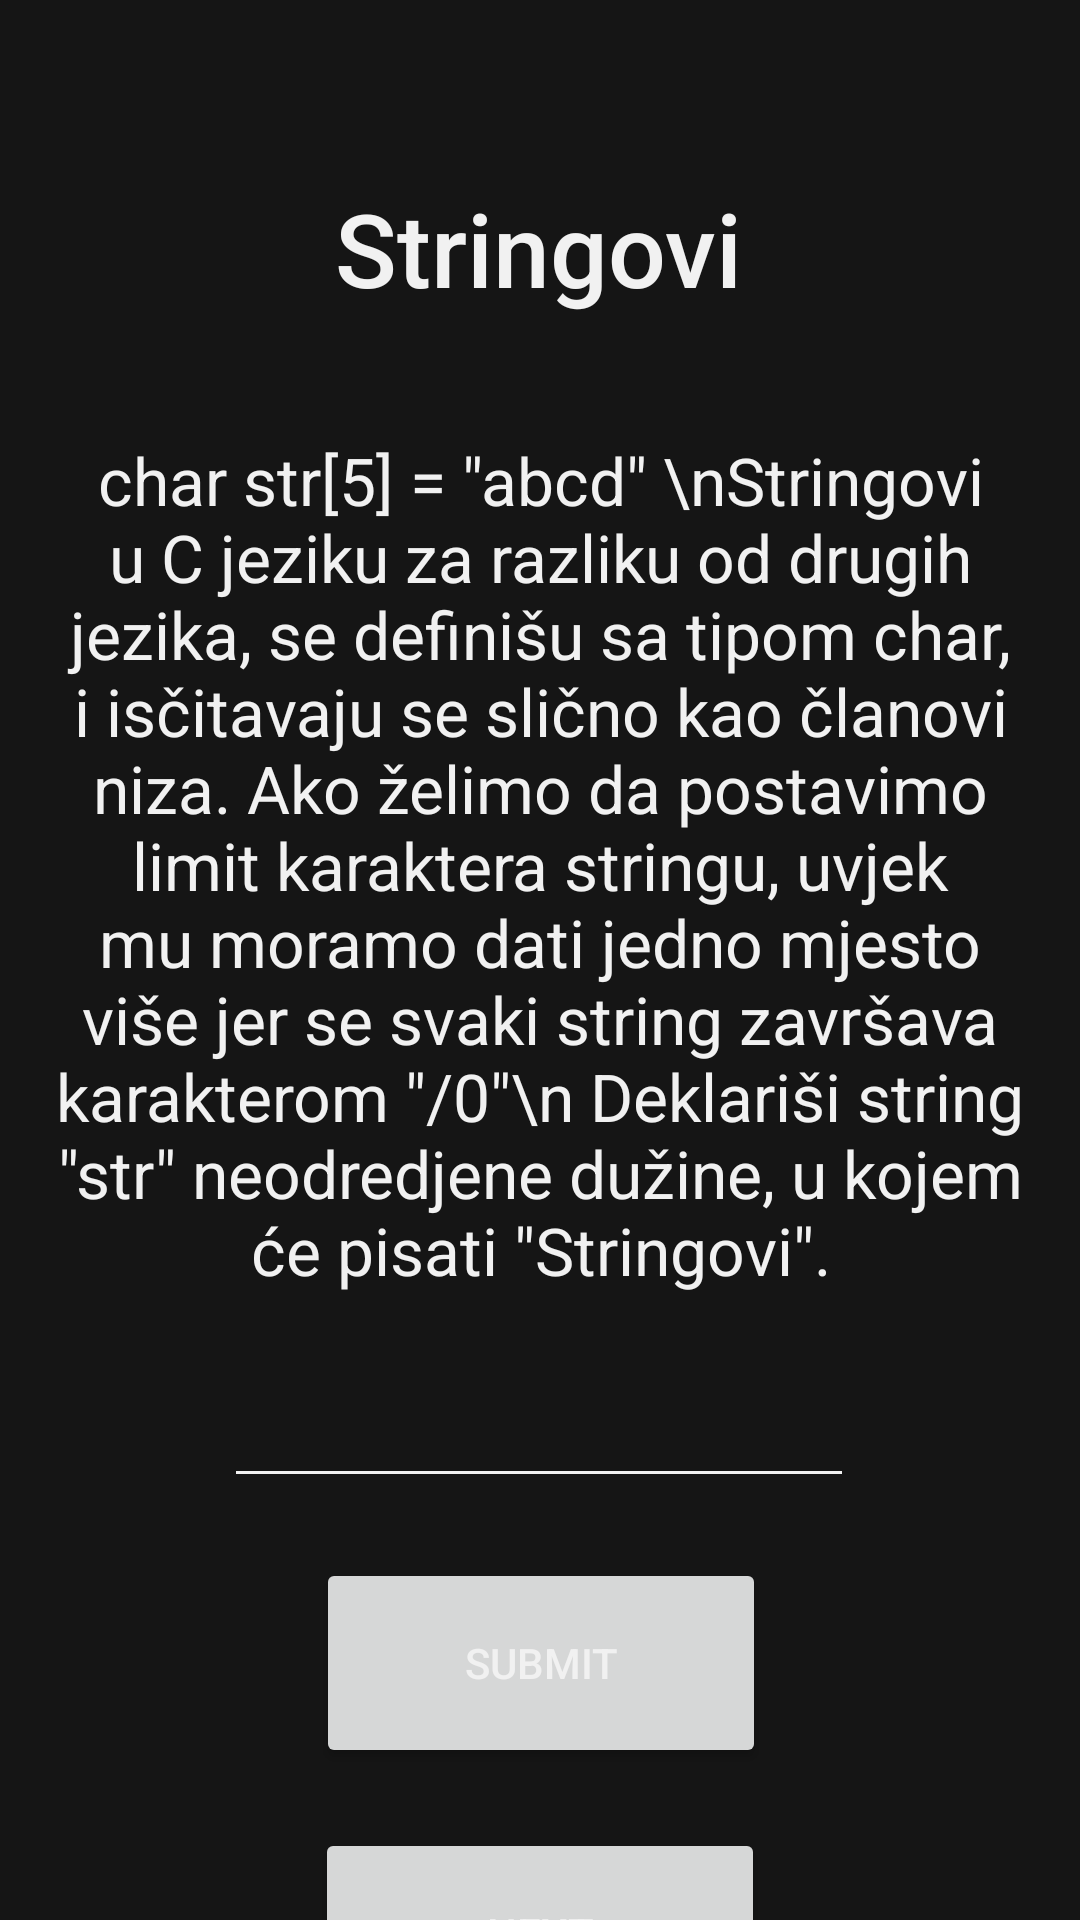

Here is an Android app screen rendered from its layout file. Give the layout XML and the strings, colors and styles it references.
<!-- AndroidManifest.xml: application theme Theme.CodingCe11 -->
<!-- res/layout/advanced3.xml -->
<?xml version="1.0" encoding="utf-8"?>
<androidx.constraintlayout.widget.ConstraintLayout xmlns:android="http://schemas.android.com/apk/res/android"
    xmlns:app="http://schemas.android.com/apk/res-auto"
    xmlns:tools="http://schemas.android.com/tools"
    android:layout_width="match_parent"
    android:layout_height="match_parent"
    android:background="@color/dark"
    tools:context=".MainActivity">

    <Button
        android:id="@+id/next_abutton3"
        android:layout_width="150dp"
        android:layout_height="70dp"
        android:layout_marginTop="20dp"
        android:text="Next"
        app:cornerRadius="15dp"
        app:layout_constraintEnd_toEndOf="parent"
        app:layout_constraintStart_toStartOf="parent"
        app:layout_constraintTop_toBottomOf="@+id/submit_abutton3" />

    <TextView
        android:id="@+id/hello_world"
        android:layout_width="340dp"
        android:layout_height="wrap_content"
        android:layout_marginTop="40dp"
        android:autoSizeMaxTextSize="100sp"
        android:autoSizeMinTextSize="12sp"
        android:autoSizeStepGranularity="2sp"
        android:autoSizeTextType="uniform"
        android:text='char str[5] = "abcd" \nStringovi u C jeziku za razliku od drugih jezika, se definišu sa tipom char, i isčitavaju se slično kao članovi niza. Ako želimo da postavimo limit karaktera stringu, uvjek mu moramo dati jedno mjesto više jer se svaki string završava karakterom "/0"\n Deklariši string "str" neodredjene dužine, u kojem će pisati "Stringovi".'
        android:textAlignment="center"
        android:textAppearance="@style/TextAppearance.AppCompat.Large"
        app:layout_constraintEnd_toEndOf="parent"
        app:layout_constraintStart_toStartOf="parent"
        app:layout_constraintTop_toBottomOf="@+id/textView5" />

    <EditText
        android:id="@+id/unosa3"
        android:layout_width="wrap_content"
        android:layout_height="wrap_content"
        android:layout_marginTop="20dp"
        android:editTextColor="#f1f1f1"
        android:ems="10"
        android:inputType="textMultiLine"
        android:minHeight="48dp"
        app:layout_constraintEnd_toEndOf="parent"
        app:layout_constraintHorizontal_bias="0.497"
        app:layout_constraintStart_toStartOf="parent"
        app:layout_constraintTop_toBottomOf="@+id/hello_world"
        tools:ignore="SpeakableTextPresentCheck" />

    <TextView
        android:id="@+id/textView5"
        android:layout_width="wrap_content"
        android:layout_height="wrap_content"
        android:layout_marginTop="60dp"
        android:fontFamily="sans-serif-medium"
        android:text="Stringovi"
        android:textAppearance="@style/TextAppearance.AppCompat.Large"
        android:textSize="34sp"
        app:layout_constraintEnd_toEndOf="parent"
        app:layout_constraintHorizontal_bias="0.498"
        app:layout_constraintStart_toStartOf="parent"
        app:layout_constraintTop_toTopOf="parent" />

    <Button
        android:id="@+id/submit_abutton3"
        android:layout_width="150dp"
        android:layout_height="70dp"
        android:layout_marginTop="20dp"
        android:text="Submit"
        app:cornerRadius="15dp"
        app:layout_constraintEnd_toEndOf="parent"
        app:layout_constraintHorizontal_bias="0.501"
        app:layout_constraintStart_toStartOf="parent"
        app:layout_constraintTop_toBottomOf="@+id/unosa3" />

</androidx.constraintlayout.widget.ConstraintLayout>
<!-- resources referenced by this layout -->
<resources>
  <color name="dark">#151515</color>
  <style name="Theme.CodingCe11" parent="Theme.MaterialComponents.DayNight.NoActionBar">
          
          <item name="colorPrimary">#f07900</item>
          <item name="colorPrimaryVariant">#d35100</item>
          <item name="colorOnPrimary">#f1f1f1</item>
          
          <item name="colorSecondary">#f8a145</item>
          <item name="colorSecondaryVariant">#d35100</item>
          <item name="colorOnSecondary">#151515</item>
          <item name="android:windowBackground">@color/dark</item>
          <item name="android:editTextColor">#f1f1f1</item>
          <item name="android:textColorPrimary">#f1f1f1</item>
          <item name="android:textColorSecondary">#f1f1f1</item>
          <item name="android:textColorTertiary">#f1f1f1</item>
          <item name="android:textColorPrimaryInverse">#f1f1f1</item>
          <item name="android:textColorSecondaryInverse">#f1f1f1</item>
          <item name="android:textColorTertiaryInverse">#f1f1f1</item>
          
          <item name="android:statusBarColor" tools:targetApi="l">?attr/colorPrimaryVariant</item>
      </style>
</resources>
